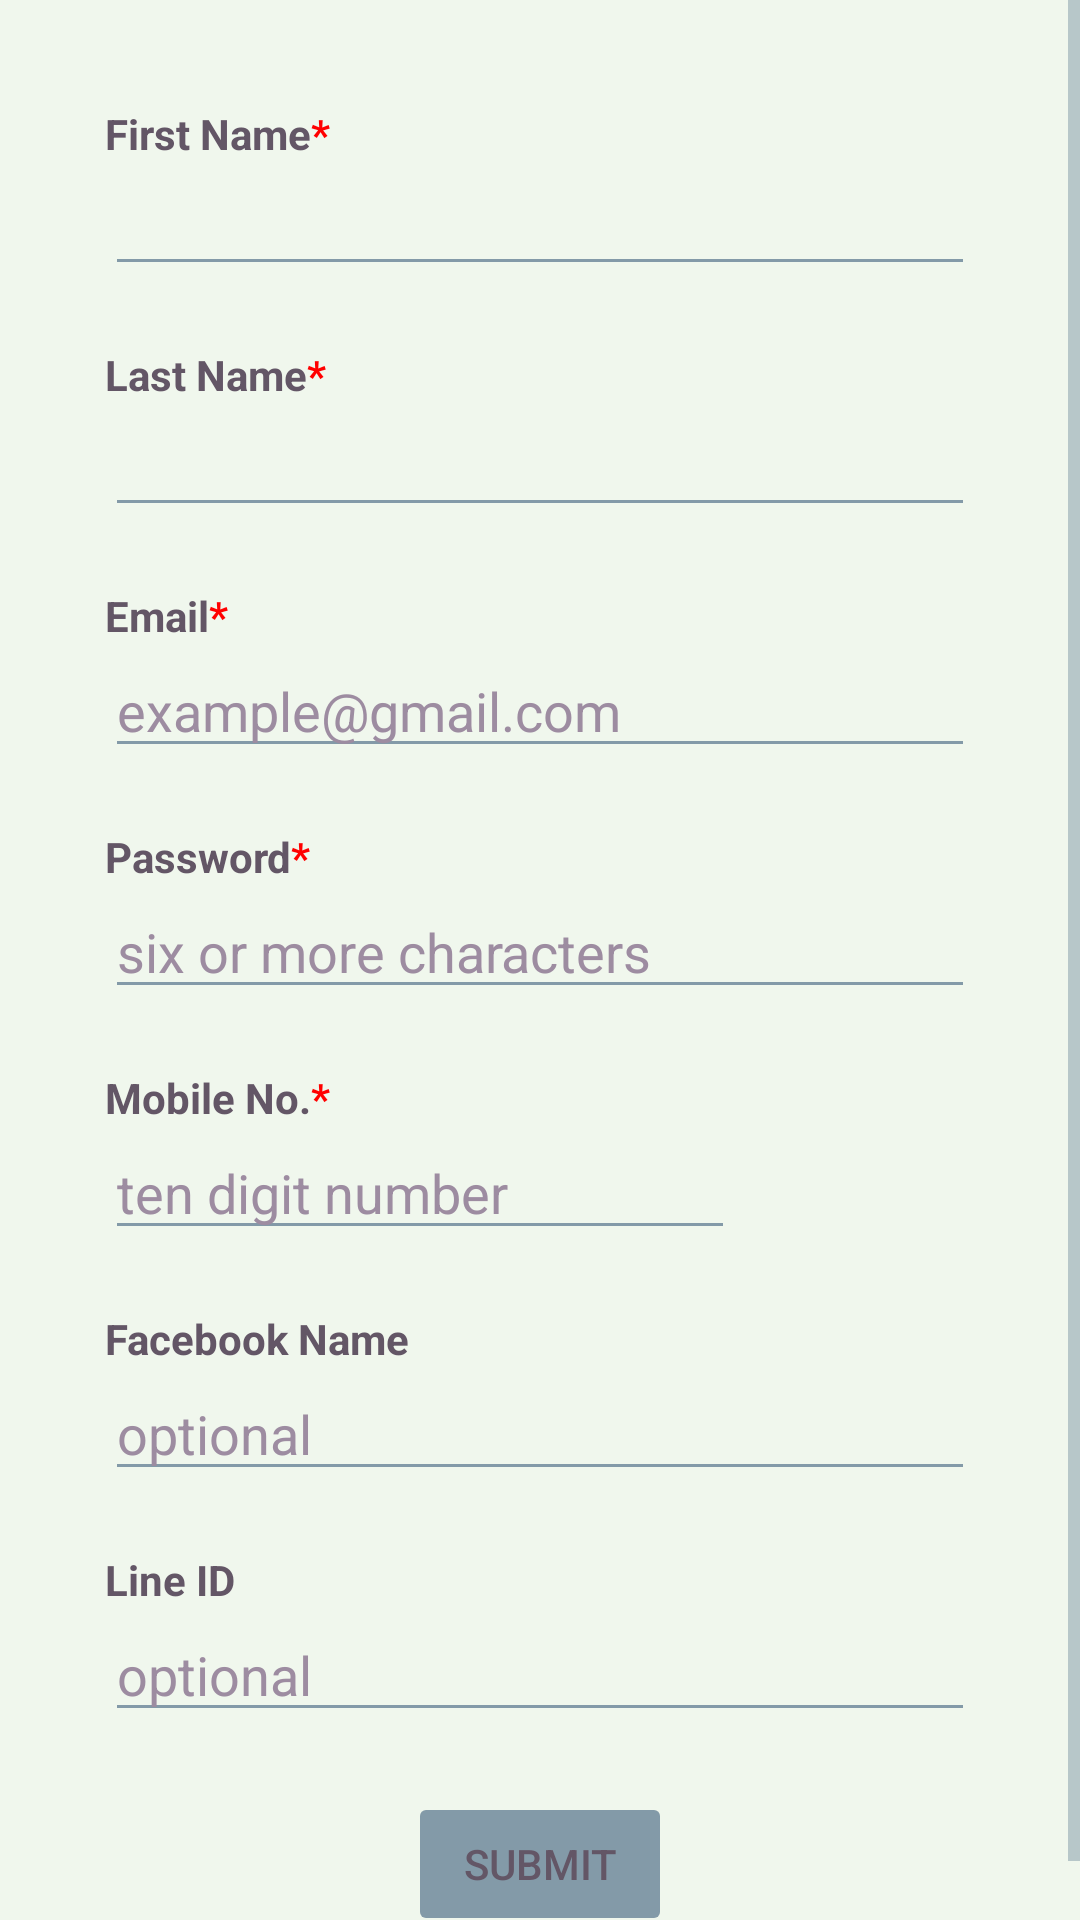

Layout XML and referenced resources for this Android screen:
<!-- AndroidManifest.xml: application theme Theme.DealDash -->
<!-- res/layout/activity_sign_up.xml -->
<?xml version="1.0" encoding="utf-8"?>
<ScrollView xmlns:android="http://schemas.android.com/apk/res/android"
    android:layout_width="match_parent"
    android:layout_height="match_parent">
<LinearLayout
    android:layout_width="match_parent"
    android:layout_height="wrap_content"
    android:orientation="vertical"
    android:layout_margin="20dp"
    android:padding="15dp">

    <TextView
        android:layout_width="match_parent"
        android:layout_height="wrap_content"
        android:text="@string/sign_up_first_name"
        android:textStyle="bold"/>

    <EditText
        android:id="@+id/firstNameSignupEdt"
        android:layout_width="match_parent"
        android:layout_height="wrap_content"/>

    <TextView
        android:layout_width="match_parent"
        android:layout_height="wrap_content"
        android:text="@string/sign_up_last_name"
        android:textStyle="bold"
        android:layout_marginTop="20dp"/>

    <EditText
        android:id="@+id/lastNameSignupEdt"
        android:layout_width="match_parent"
        android:layout_height="wrap_content"/>

    <TextView
        android:layout_width="match_parent"
        android:layout_height="wrap_content"
        android:text="@string/sign_up_email"
        android:textStyle="bold"
        android:layout_marginTop="20dp"/>

    <EditText
        android:id="@+id/emailSignupEdt"
        android:layout_width="match_parent"
        android:layout_height="wrap_content"
        android:hint="example@gmail.com"
        android:inputType="textEmailAddress" />

    <TextView
        android:layout_width="match_parent"
        android:layout_height="wrap_content"
        android:text="@string/sign_up_password"
        android:textStyle="bold"
        android:layout_marginTop="20dp"/>

    <EditText
        android:id="@+id/passwordSignupEdt"
        android:layout_width="match_parent"
        android:layout_height="wrap_content"
        android:hint="six or more characters"
        android:inputType="textPassword"/>

    <TextView
        android:layout_width="match_parent"
        android:layout_height="wrap_content"
        android:text="@string/sign_up_mobile"
        android:textStyle="bold"
        android:layout_marginTop="20dp"/>

    <EditText
        android:id="@+id/mobileSignupEdt"
        android:layout_width="wrap_content"
        android:layout_height="wrap_content"
        android:hint="ten digit number"
        android:ems="10"
        android:maxLength="10"
        android:inputType="phone" />

    <TextView
        android:layout_width="match_parent"
        android:layout_height="wrap_content"
        android:text="@string/sign_up_facebook"
        android:textStyle="bold"
        android:layout_marginTop="20dp"/>

    <EditText
        android:id="@+id/facebookSignupEdt"
        android:layout_width="match_parent"
        android:layout_height="wrap_content"
        android:hint="optional" />

    <TextView
        android:layout_width="match_parent"
        android:layout_height="wrap_content"
        android:text="@string/sign_up_line"
        android:textStyle="bold"
        android:layout_marginTop="20dp"/>

    <EditText
        android:id="@+id/lineSignupEdt"
        android:layout_width="match_parent"
        android:layout_height="wrap_content"
        android:hint="optional" />

    <Button
        android:id="@+id/signUpButton"
        android:layout_width="wrap_content"
        android:layout_height="wrap_content"
        android:text="Submit"
        android:backgroundTint="@color/tab_colour"
        android:layout_gravity="center"
        android:layout_marginTop="20dp"
        android:enabled="false"/>

</LinearLayout>
</ScrollView>
<!-- resources referenced by this layout -->
<resources>
  <color name="tab_colour">#839AA8</color>
  <string name="sign_up_email">Email<font color="#FF0000">*</font></string>
  <string name="sign_up_facebook">Facebook Name</string>
  <string name="sign_up_first_name">First Name<font color="#FF0000">*</font></string>
  <string name="sign_up_last_name">Last Name<font color="#FF0000">*</font></string>
  <string name="sign_up_line">Line ID</string>
  <string name="sign_up_mobile">Mobile No.<font color="#FF0000">*</font></string>
  <string name="sign_up_password">Password<font color="#FF0000">*</font></string>
  <style name="Theme.DealDash" parent="Theme.MaterialComponents.DayNight.DarkActionBar">
          
          <item name="colorPrimary">@color/font_colour</item>
          <item name="colorPrimaryVariant">@color/purple_700</item>
          <item name="colorOnPrimary">@color/white</item>
          
          <item name="colorSecondary">@color/light_gray</item>
          <item name="colorSecondaryVariant">@color/teal_700</item>
          <item name="colorOnSecondary">@color/white</item>
          
          <item name="android:statusBarColor">?attr/colorPrimaryVariant</item>
          
          <item name="android:windowBackground">@color/background_window</item>
          <item name="materialButtonStyle">@style/CustomMaterialButtonStyle</item>
          <item name="android:textColor">@color/font_colour</item>
          <item name="tabTextColor">@color/font_colour</item>
          <item name="android:textColorSecondary">@color/tab_colour</item>
          <item name="colorControlActivated">@color/tab_colour</item>
          <item name="android:textColorPrimary">@color/font_colour</item>
  
          <item name="android:textColorHint">@color/font_colour_hint</item>
          <item name="materialAlertDialogTheme">@style/CustomMaterialDialog</item>
      </style>
  <color name="font_colour">#635666</color>
  <color name="purple_700">#FF3700B3</color>
  <color name="white">#FFFFFFFF</color>
  <color name="light_gray">#ECECEC</color>
  <color name="teal_700">#FF018786</color>
  <color name="background_window">#F0F7ED</color>
  <style name="CustomMaterialButtonStyle" parent="Widget.MaterialComponents.Button">
          <item name="backgroundTint">@color/button_colour</item>
      </style>
  <color name="font_colour_hint">#9d8ca1</color>
  <style name="CustomMaterialDialog" parent="Theme.AppCompat.DayNight.Dialog.Alert">
          <item name="android:background">@color/background_window</item>
          <item name="colorOnSurface">@color/tab_colour</item>
          <item name="colorOnPrimary">@color/tab_colour</item>
          <item name="colorOnSurfaceVariant">@color/disable_dialog_button</item>
          ....
      </style>
  <color name="button_colour">#AEDBCE</color>
  <color name="disable_dialog_button">#b4ccdb</color>
</resources>
